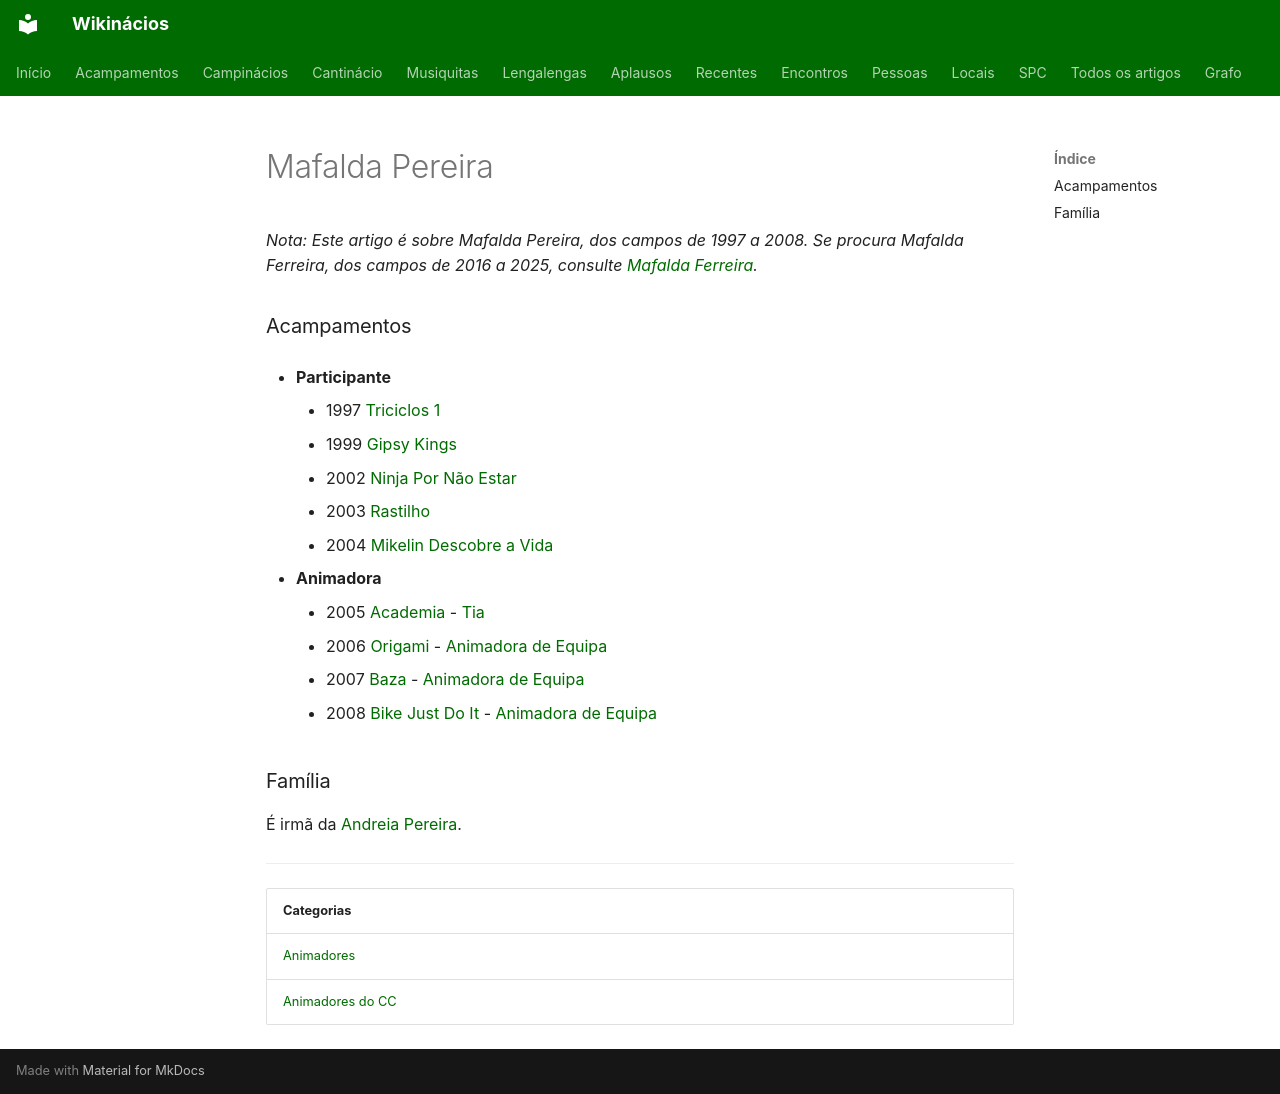

repository: neteinstein/Campinacios · page: Pessoas/M/Mafalda Pereira.html · generator: mkdocs

# Mafalda Pereira

*Nota: Este artigo é sobre Mafalda Pereira, dos campos de 1997 a 2008. Se procura Mafalda Ferreira, dos campos de 2016 a 2025, consulte [Mafalda Ferreira](Mafalda%20Ferreira.md).*

### Acampamentos

- **Participante**
    - 1997 [Triciclos 1](../../Acampamentos/1997/Triciclos%201.md)
    - 1999 [Gipsy Kings](../../Acampamentos/1999/Gipsy%20Kings.md)
    - 2002 [Ninja Por Não Estar](../../Acampamentos/2002/Ninja%20Por%20N%C3%A3o%20Estar.md)
    - 2003 [Rastilho](../../Acampamentos/2003/Rastilho.md)
    - 2004 [Mikelin Descobre a Vida](../../Acampamentos/2004/Mikelin%20Descobre%20a%20Vida.md)

- **Animadora**
    - 2005 [Academia](../../Acampamentos/2005/Academia.md) - [Tia](../../Cargos/Tio.md)
    - 2006 [Origami](../../Acampamentos/2006/Origami.md) - [Animadora de Equipa](../../Cargos/Animador%20de%20Equipa.md)
    - 2007 [Baza](../../Acampamentos/2007/Baza.md) - [Animadora de Equipa](../../Cargos/Animador%20de%20Equipa.md)
    - 2008 [Bike Just Do It](../../Acampamentos/2008/Bike%20Just%20Do%20It.md) - [Animadora de Equipa](../../Cargos/Animador%20de%20Equipa.md)

### Família

É irmã da [Andreia Pereira](../A/Andreia%20Pereira.md).

---

| Categorias |
| --- |
| [Animadores](../../Categorias/Animadores.md) |
| [Animadores do CC](../../Categorias/Animadores%20do%20CC.md) |
